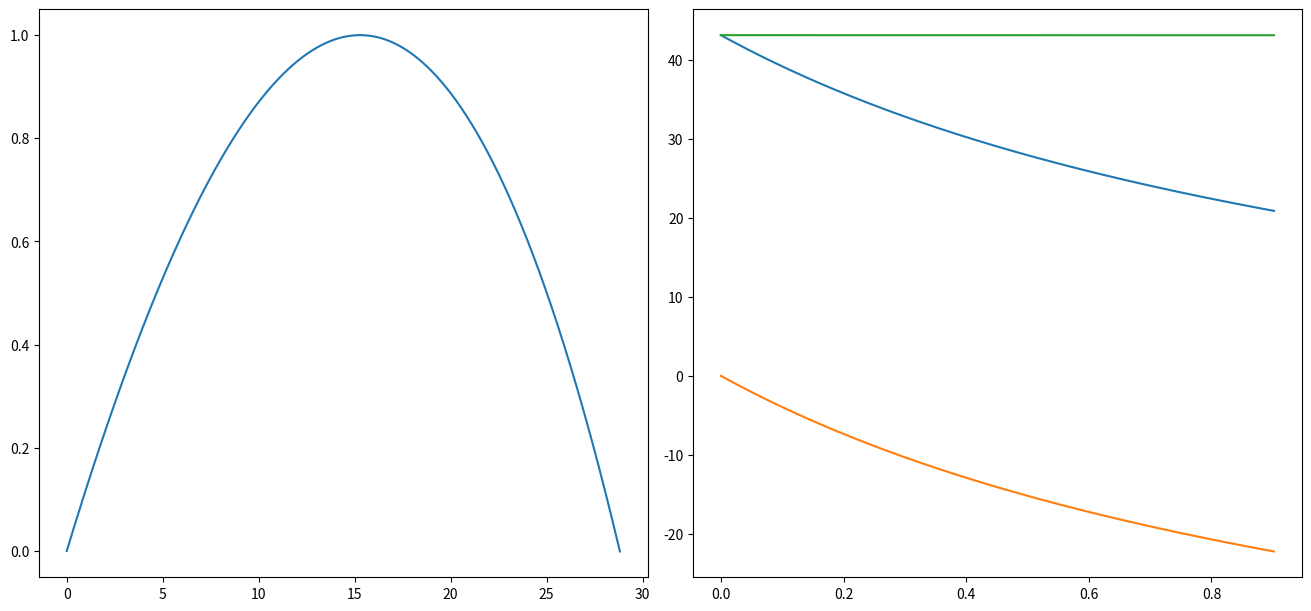

Reproduce this figure in Python.
# -*- coding: utf-8 -*-
"""
Created on Sun May 29 20:58:15 2022

[redacted]

Uma bola de ténis é batida junto ao solo (posição inicial 𝑦 = 0) com a velocidade 140 km/h, a fazer um
ângulo de 7º com a horizontal e no sentido positivo dum eixo horizontal OX, sendo OY eixo vertical.
Considerando sempre a resistência do ar,

b) Calcule o trabalho efetuado pela força de resistência do ar desde que o jogador bateu a bola e esta atingiu
o solo.
Use a aproximação trapezoidal para calcular os integrais.

A velocidade terminal da bola de ténis é 100 km/h.
A bola de ténis tem a massa 57 g.
"""

import matplotlib.pyplot as plt
import numpy as np

dt = 0.001
g = 9.8
m = 57/1000
v0 = 140/3.6
ang0 = 7/180*np.pi
t = np.arange(0,15+dt, dt)
TerminalVel = 100*1000/3600

y0 = 0
x0 = 0
vx0 = v0*np.cos(ang0)
vy0 = v0*np.sin(ang0)

E0 = m*(0.5*v0**2 + g*y0) # equaçao
 
x = np.zeros(t.size)
y = np.zeros(t.size)
vx = np.zeros(t.size)
vy = np.zeros(t.size)
v = np.zeros(t.size)
x[0], y[0] = x0, y0
v[0], vx[0], vy[0] = v0, vx0, vy0

D = g/TerminalVel**2
f = np.zeros(t.size)

Wres = np.zeros(t.size)

for i in range(t.size-1):
    vAbs = np.sqrt(vx[i]**2+vy[i]**2)
    ax = -D*vx[i]*v[i]
    ay = -D*vy[i]*v[i]
    f[i] = m*(ax*vx[i]+ay*vy[i])
    ay = ay - g
    
    vx[i+1] = vx[i] + ax*dt
    vy[i+1] = vy[i] + ay*dt
    x[i+1] = x[i] + vx[i]*dt
    y[i+1] = y[i] + vy[i]*dt
    v[i+1] = np.linalg.norm((vx[i+1], vy[i+1]))
    if y[i+1] <= 0:
        break;
        

    

t = t[:i+2]
x = x[:i+2]
y = y[:i+2]
vx = vx[:i+2]
vy = vy[:i+2]
v = v[:i+2]
f = f[:i+2]
Wres = Wres[:i+2]

for i in range(1,t.size):
    Wres[i] = (0.5*(f[0]+f[i])+np.sum(f[1:i]))*dt # metodo trapezoidal (trabalho da força em todos os instantes)

fig1, ax = plt.subplots(1, 2, figsize=(13,6), layout="constrained")
EM = m*(0.5*v**2 + g*y)

ax[0].plot(x, y)

ax[1].plot(t, EM, t, Wres, t, EM-Wres) #EM ; Wres; EM With no Res

plt.show()

Wres1 = (0.5*(f[0]+f[-1])+np.sum(f[1:-1]))*dt #

print(EM[0])
print(EM[-1])
print(Wres1)
print(E0 + Wres1)
